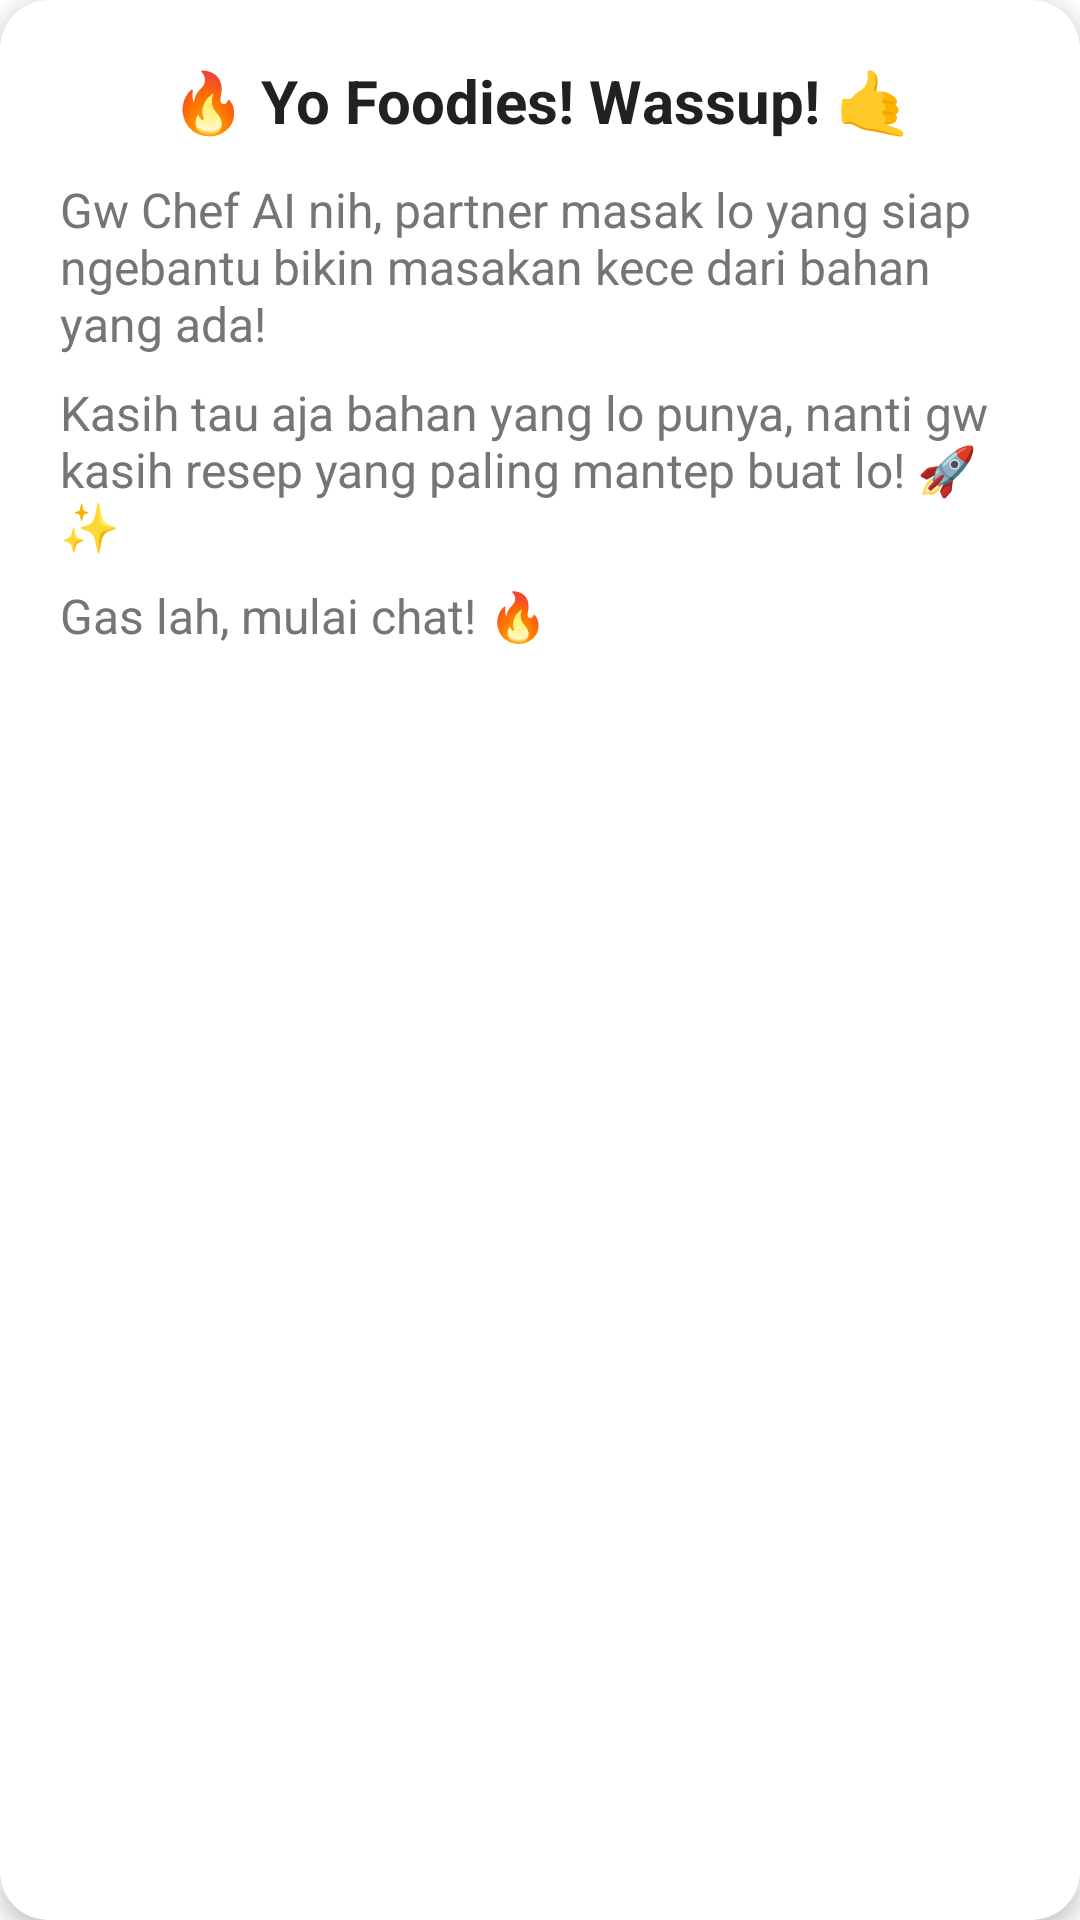

Here is an Android app screen rendered from its layout file. Give the layout XML and the strings, colors and styles it references.
<!-- AndroidManifest.xml: application theme Theme.AplikasiChefAI -->
<!-- res/layout/welcome_message.xml -->
<?xml version="1.0" encoding="utf-8"?>
<androidx.cardview.widget.CardView
    xmlns:android="http://schemas.android.com/apk/res/android"
    xmlns:app="http://schemas.android.com/apk/res-auto"
    android:layout_width="match_parent"
    android:layout_height="wrap_content"
    android:layout_margin="8dp"
    app:cardBackgroundColor="#FFFFFF"
    app:cardCornerRadius="16dp"
    app:cardElevation="4dp">

    <LinearLayout
        android:layout_width="match_parent"
        android:layout_height="wrap_content"
        android:orientation="vertical"
        android:padding="20dp">

        <TextView
            android:layout_width="match_parent"
            android:layout_height="wrap_content"
            android:text="🔥 Yo Foodies! Wassup! 🤙"
            android:textAlignment="center"
            android:textColor="@color/textPrimary"
            android:textSize="20sp"
            android:textStyle="bold"
            android:layout_marginBottom="12dp"/>

        <TextView
            android:layout_width="match_parent"
            android:layout_height="wrap_content"
            android:text="Gw Chef AI nih, partner masak lo yang siap ngebantu bikin masakan kece dari bahan yang ada!"
            android:textColor="@color/textSecondary"
            android:textSize="16sp"
            android:layout_marginBottom="8dp"/>

        <TextView
            android:layout_width="match_parent"
            android:layout_height="wrap_content"
            android:text="Kasih tau aja bahan yang lo punya, nanti gw kasih resep yang paling mantep buat lo! 🚀✨"
            android:textColor="@color/textSecondary"
            android:textSize="16sp"
            android:layout_marginBottom="8dp"/>

        <TextView
            android:layout_width="match_parent"
            android:layout_height="wrap_content"
            android:text="Gas lah, mulai chat! 🔥"
            android:textColor="@color/textSecondary"
            android:textSize="16sp"/>
    </LinearLayout>
</androidx.cardview.widget.CardView>
<!-- resources referenced by this layout -->
<resources>
  <color name="textPrimary">#212121</color>
  <color name="textSecondary">#757575</color>
  <style name="Theme.AplikasiChefAI" parent="Theme.MaterialComponents.Light.NoActionBar">
          
          <item name="colorPrimary">#F07BB8CF</item>gradientBackground
          <item name="colorPrimaryVariant">#FF7043</item>
          <item name="colorOnPrimary">@color/white</item>
          
          <item name="colorSecondary">#FFA726</item>
          <item name="colorSecondaryVariant">#FFB74D</item>
          <item name="colorOnSecondary">@color/black</item>
          
          <item name="android:statusBarColor">@android:color/transparent</item>
          <item name="android:windowLightStatusBar">true</item>
          
          <item name="android:navigationBarColor">@android:color/transparent</item>
          <item name="android:windowLightNavigationBar" tools:targetApi="27">true</item>
          <item name="android:enforceNavigationBarContrast" tools:targetApi="29">false</item>
  
  
      </style>
  <color name="white">#FFFFFFFF</color>
  <color name="black">#FF000000</color>
</resources>
